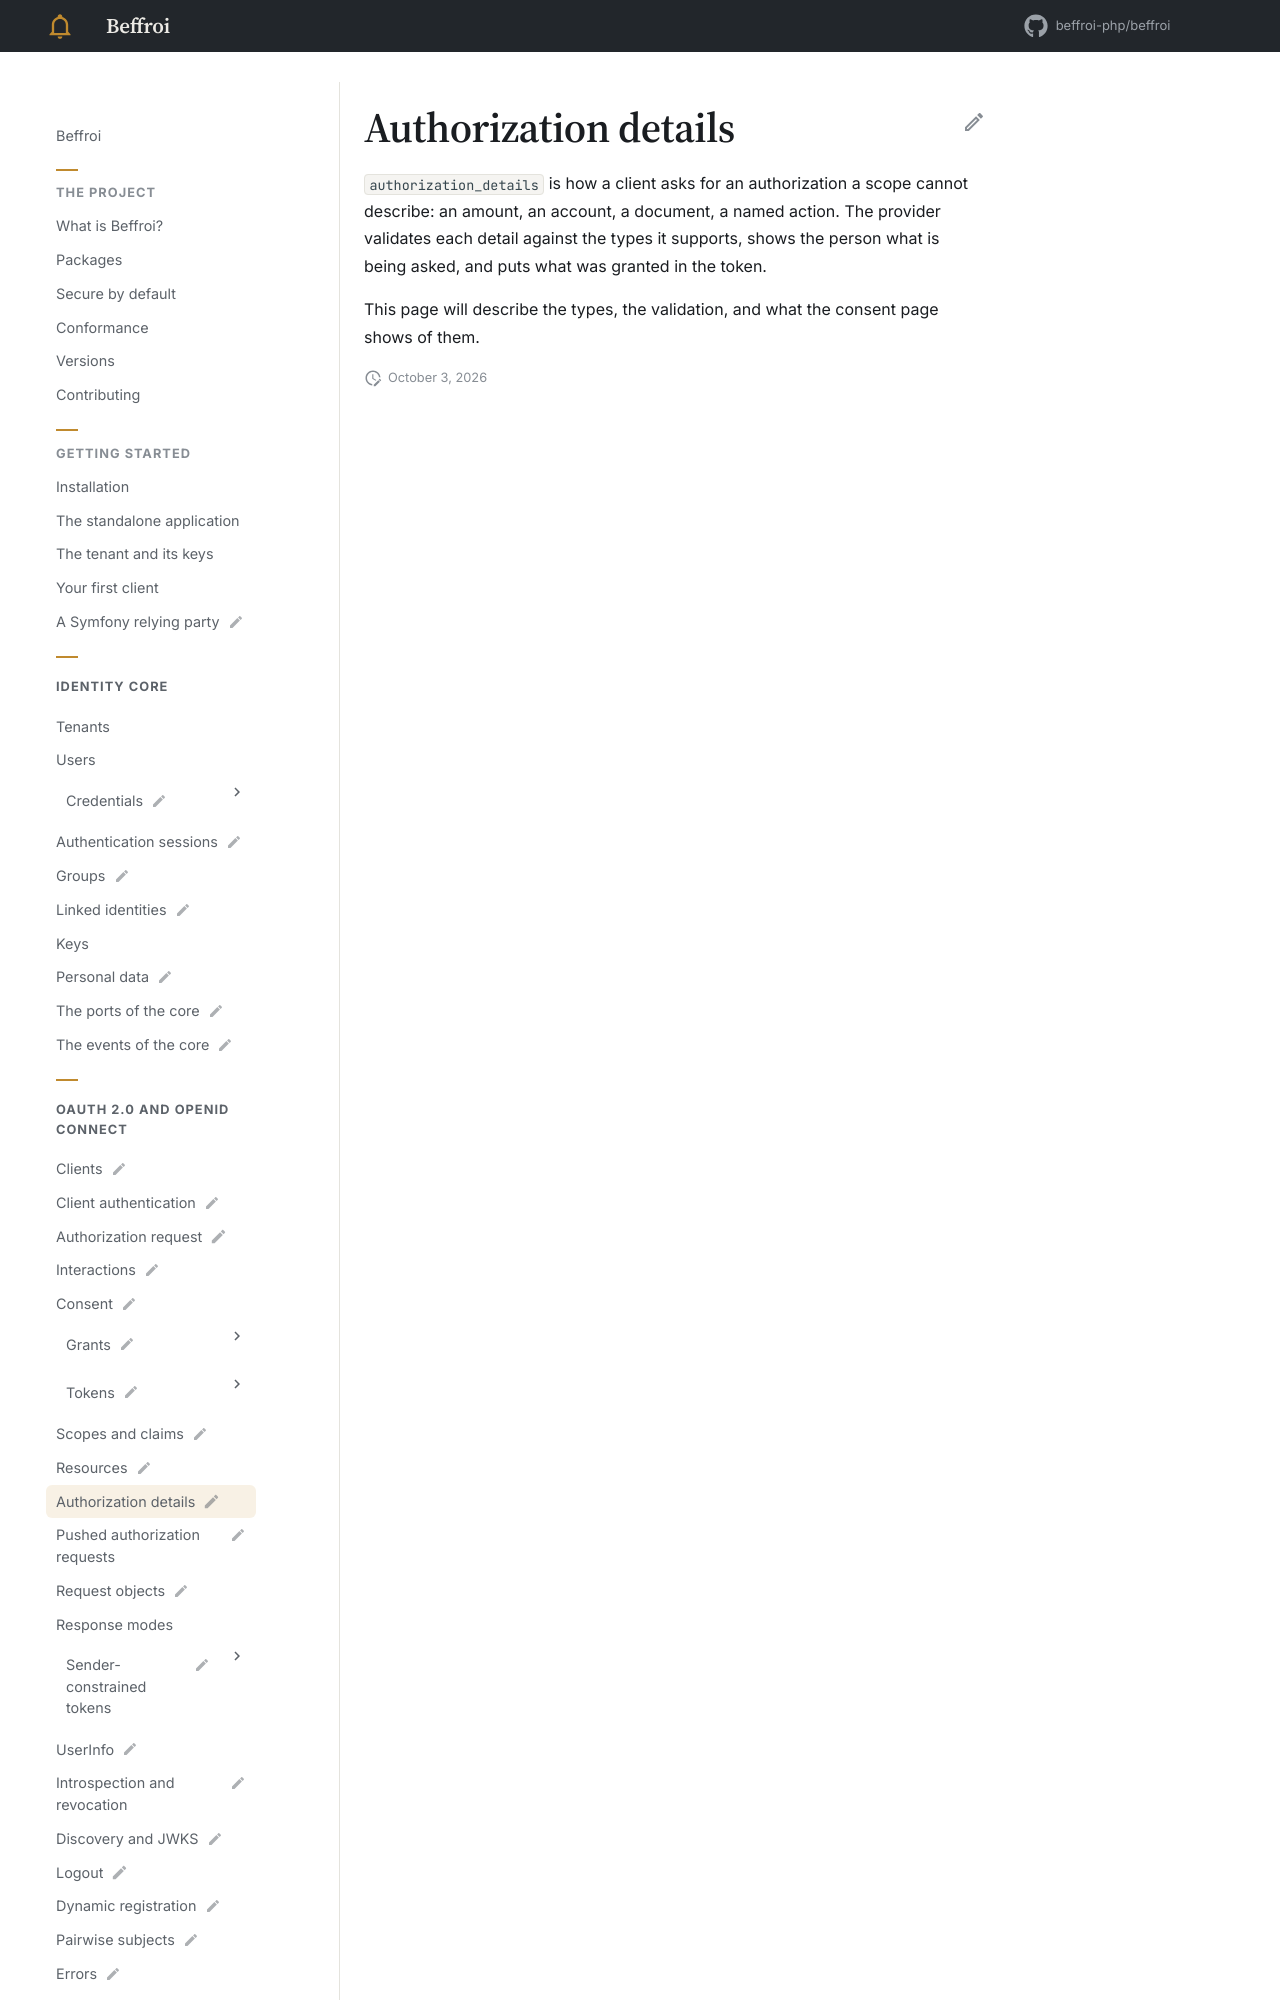

repository: beffroi-php/docs · page: 0.1/oidc/authorization-details/index.html · generator: mkdocs

---
title: Authorization details
status: draft
description: Asking for something a scope cannot express, RFC 9396.
---

# Authorization details

`authorization_details` is how a client asks for an authorization a scope cannot describe: an amount, an
account, a document, a named action. The provider valid
